Run: headless pygame with SDL's dummy video driver; simulated clock (each Clock.tick advances the game by its frame time, no real sleeping); random seed 0; keys injected as events and as key.get_pressed() state; no mouse input.
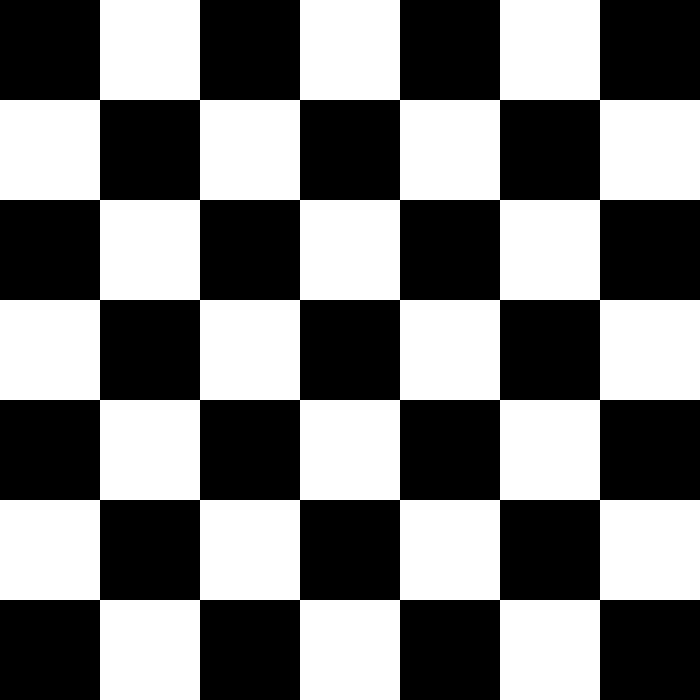
Frame 1 of 4 · flips 1–60 · no input
Frame 2 of 4 · flips 61–180 · tapped SPACE, RETURN · held RIGHT (→), D · screen unchanged from frame 1, image omitted
Frame 3 of 4 · flips 181–300 · held DOWN (↓), S · screen unchanged from frame 2, image omitted
Frame 4 of 4 · flips 301–420 · held LEFT (←), A, UP (↑), W · screen unchanged from frame 3, image omitted

The pygame program that drew these frames:

import pygame
pygame.init()

gameExit = False

(width, height) = (700, 700)
white = (255, 255, 255)
black = (0, 0, 0)
size = 100

gameDisplay = pygame.display.set_mode((width, height))
gameDisplay.fill(white)

while not gameExit:
    for event in pygame.event.get():
        if event.type == pygame.QUIT:
            gameExit = True
    for x in range(0, 8):
        if x % 2 == 0:
            for y in range(0, 8, 2):
                pygame.draw.rect(gameDisplay, (0, 0, 0), (x * size, y * size, size, size))
        else:
            for y in range(1, 8, 2):
                pygame.draw.rect(gameDisplay, (0, 0, 0), (x * size, y * size, size, size))
    pygame.display.update()
